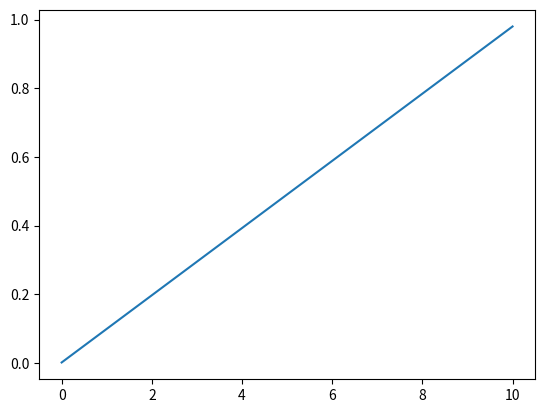

Source code (Python):
import numpy as np
from matplotlib import pyplot as plt


def get_positions(theta_range=(0, np.pi * 2),
                  phi_range=(0, np.pi / 2),
                  radius=1,
                  step_size=1000,
                  n_points_circle=1000,
                  zlow=0.0,
                  zhigh=1.0):
    theta = np.linspace(theta_range[0], theta_range[1], step_size)
    phi = np.linspace(phi_range[0], phi_range[1], step_size)

    thetam, phim = np.meshgrid(theta, phi)
    thetam = np.ravel(thetam)
    phim = np.ravel(phim)
    # calculate coordinates
    x = radius * np.cos(thetam) * np.sin(phim)
    y = radius * np.sin(thetam) * np.sin(phim)
    z = radius * np.cos(phim)
    # sort by z value
    idx = np.argsort(z)
    x = x[idx]
    y = y[idx]
    z = z[idx]

    # keep a uniform distribution
    p = 1 - (z / np.max(z))
    p = p / np.sum(p)  # normalize to sum 1
    idx_random = np.random.choice(np.arange(len(z)), n_points_circle, replace=False, p=p)
    x = np.squeeze(x[idx_random])
    y = np.squeeze(y[idx_random])
    z = np.squeeze(z[idx_random])

    # clip upper
    idx_zlimit_upper = np.argwhere(z <= radius * zhigh)
    x = np.squeeze(x[idx_zlimit_upper])
    y = np.squeeze(y[idx_zlimit_upper])
    z = np.squeeze(z[idx_zlimit_upper])

    # clip lower
    idx_zlimit_lower = np.argwhere(z >= radius * zlow)
    x = np.squeeze(x[idx_zlimit_lower])
    y = np.squeeze(y[idx_zlimit_lower])
    z = np.squeeze(z[idx_zlimit_lower])

    return x, y, z, list(zip(x, y, z))


if __name__ == '__main__':

    x, y, z, _ = get_positions()

    from mpl_toolkits.mplot3d import Axes3D
    fig = plt.figure()
    ax = fig.add_subplot(111, projection='3d')
    ax.scatter3D(x, y, z, s=1)
    ax.set_xlim3d(-1., 1.)
    ax.set_ylim3d(-1., 1.)
    ax.set_zlim3d(0., 1.)
    ax.set_xlabel('X')
    ax.set_ylabel('Y')
    ax.set_zlabel('Z')
    plt.show()


    heatmap, xedges, yedges = np.histogram2d(x, y, bins=33)
    extent = [xedges[0], xedges[-1], yedges[0], yedges[-1]]
    plt.clf()
    plt.imshow(heatmap.T, extent=extent, origin='lower')
    plt.colorbar()
    plt.show()

    plt.clf()
    histz = np.histogram(z, bins=10)
    plt.plot(histz[1])
    plt.show()
